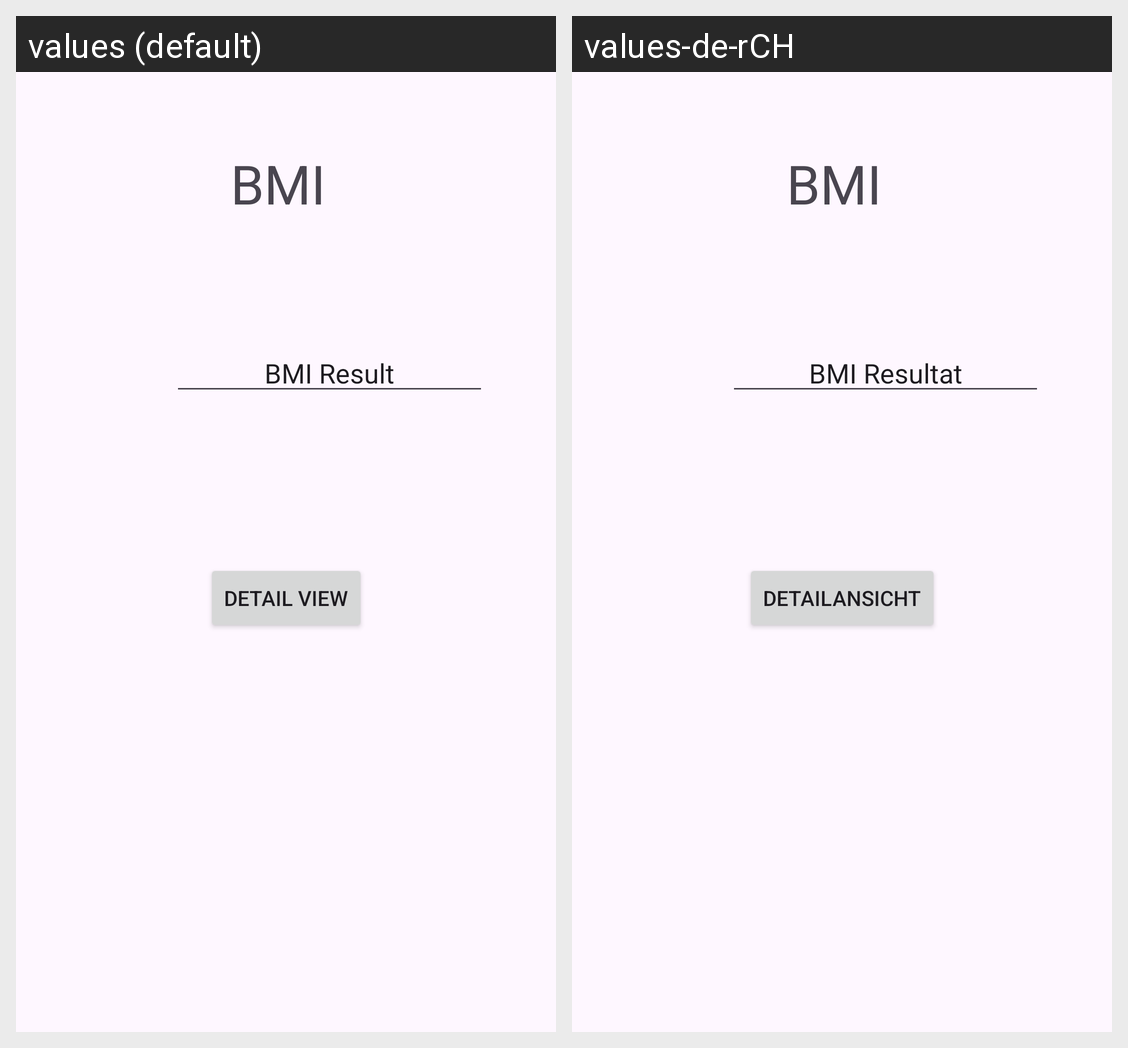

For this localized Android screen grid, give each drawn string resource with its value in every locale shown.
Android screen res/layout/activity_result.xml rendered under 2 locales, left to right: values (default), values-de-rCH. Device: Nexus 5 (rendered at 1080×1920; each locale shown at half size, 540×960, under a caption strip naming it); theme Theme.FitApp.
Strings drawn on this screen, with the default value and each locale's value (text and hints the layout hard-codes, and strings that could not be matched under every locale, appear in the picture but are not listed):

bmiResultHeader
  values: BMI
  values-de-rCH: BMI

bmiResult
  values: BMI Result
  values-de-rCH: BMI Resultat

detailView
  values: Detail View
  values-de-rCH: Detailansicht
